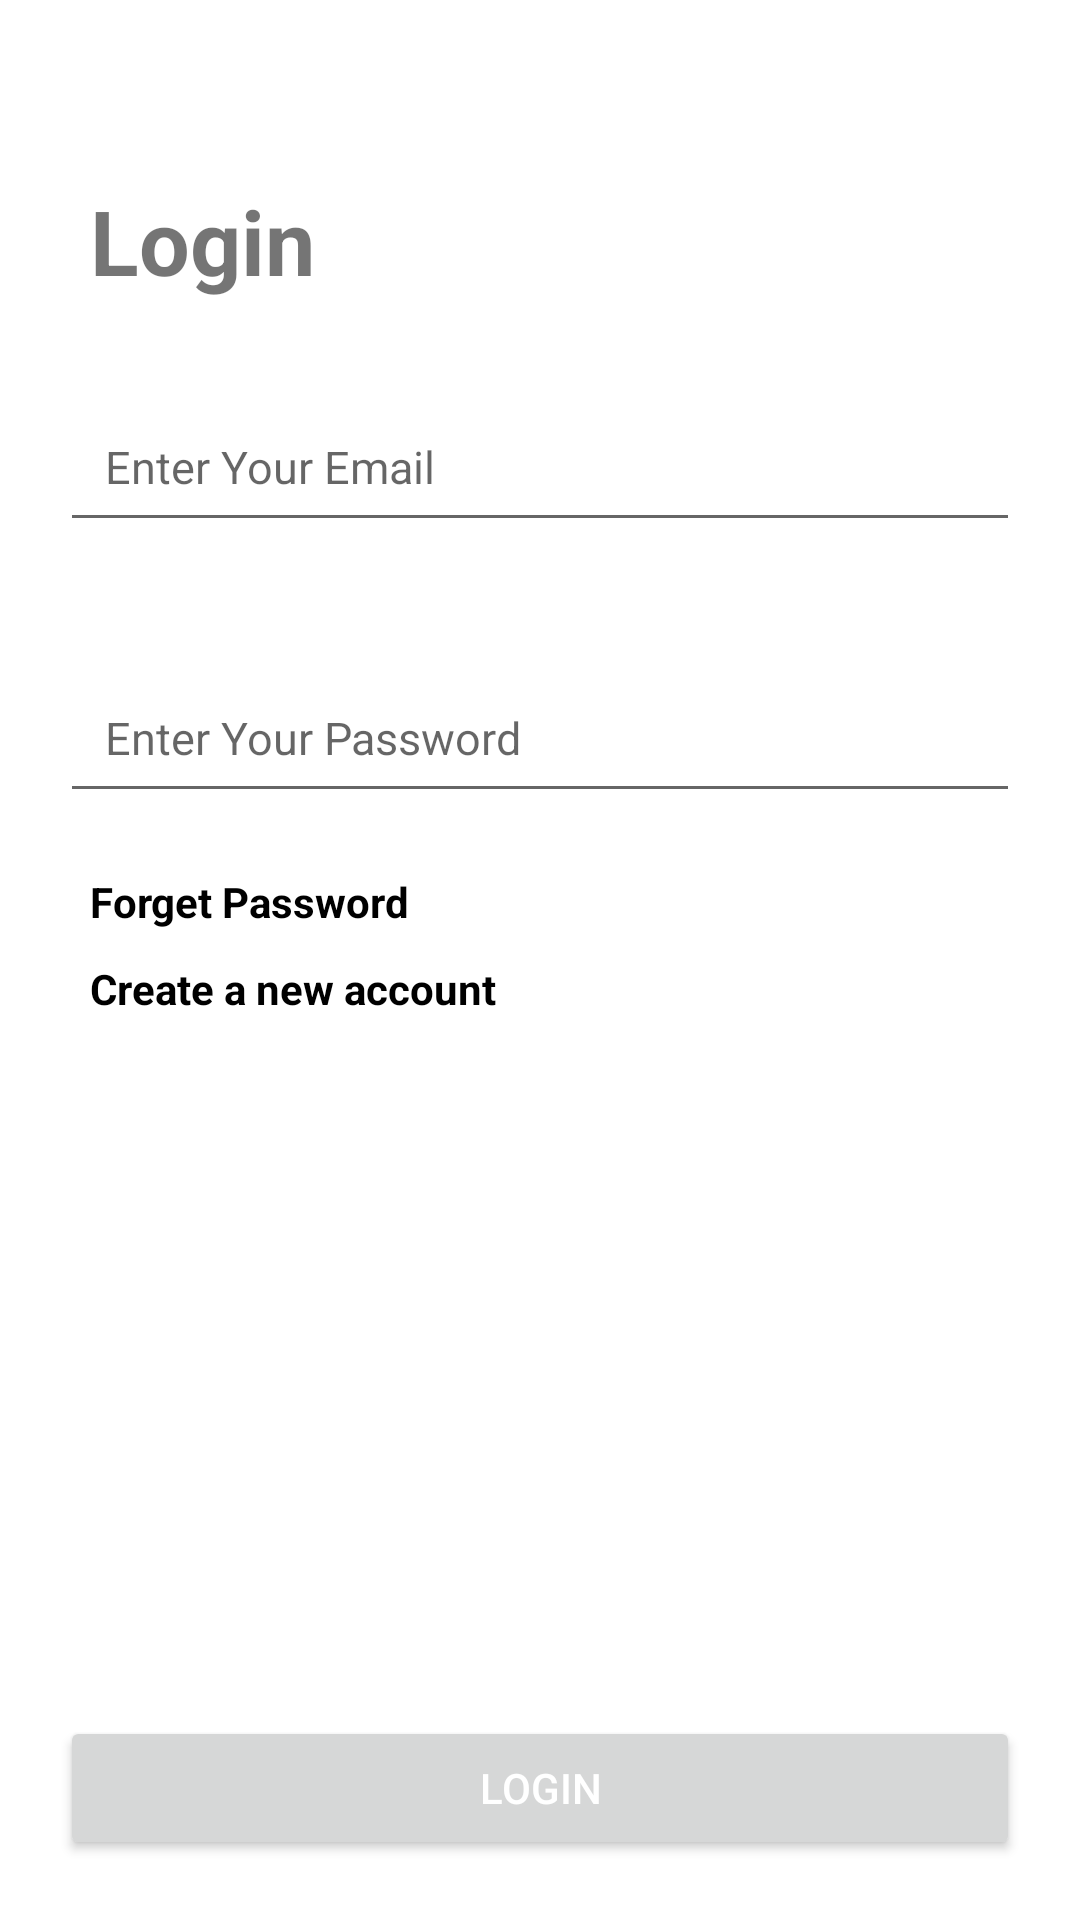

The Android layout XML behind this screen, and the referenced resources:
<!-- AndroidManifest.xml: application theme Theme.QuiteSmoking -->
<!-- res/layout/activity_login.xml -->
<?xml version="1.0" encoding="utf-8"?>
<RelativeLayout xmlns:android="http://schemas.android.com/apk/res/android"
    xmlns:app="http://schemas.android.com/apk/res-auto"
    xmlns:tools="http://schemas.android.com/tools"
    android:layout_width="match_parent"
    android:layout_height="match_parent"
    tools:context=".LoginActivity">

    <TextView
        android:id="@+id/tv_login"
        android:layout_width="wrap_content"
        android:layout_height="wrap_content"
        android:layout_alignParentStart="true"
        android:layout_marginStart="30dp"
        android:layout_marginTop="60dp"
        android:text="Login"
        android:textSize="30sp"
        android:textStyle="bold" />

    <com.google.android.material.textfield.TextInputEditText
        android:id="@+id/et_email"
        android:layout_width="match_parent"
        android:layout_height="wrap_content"
        android:layout_below="@id/tv_login"
        android:layout_marginStart="20dp"
        android:layout_marginTop="30dp"
        android:layout_marginEnd="20dp"
        android:layout_marginBottom="10dp"
        android:hint="Enter Your Email"
        android:inputType="textEmailAddress"
        android:padding="15dp"
        android:textSize="15sp"/>

    <com.google.android.material.textfield.TextInputEditText
        android:id="@+id/et_password"
        android:layout_width="match_parent"
        android:layout_height="wrap_content"
        android:layout_below="@id/et_email"
        android:layout_marginStart="20dp"
        android:layout_marginTop="30dp"
        android:layout_marginEnd="20dp"
        android:layout_marginBottom="10dp"
        android:hint="Enter Your Password"
        android:inputType="textPassword"
        android:padding="15dp"
        android:textSize="15sp" />

    <TextView
        android:id="@+id/tv_forgetPassword"
        android:layout_width="wrap_content"
        android:layout_height="wrap_content"
        android:layout_below="@id/et_password"
        android:layout_marginStart="30dp"
        android:layout_marginTop="10dp"
        android:text="Forget Password"
        android:textColor="@color/black"
        android:textStyle="bold" />

    <TextView
        android:id="@+id/tv_createAccount"
        android:layout_width="wrap_content"
        android:layout_height="wrap_content"
        android:layout_below="@id/tv_forgetPassword"
        android:layout_marginStart="30dp"
        android:layout_marginTop="10dp"
        android:text="Create a new account"
        android:textColor="@color/black"
        android:textStyle="bold" />

    <Button
        android:id="@+id/btn_login"
        android:layout_width="match_parent"
        android:layout_height="wrap_content"
        android:layout_alignParentBottom="true"
        android:layout_marginStart="20dp"
        android:layout_marginTop="20dp"
        android:layout_marginEnd="20dp"
        android:layout_marginBottom="20dp"
        android:padding="10dp"
        android:text="Login"
        android:textColor="@color/white"/>
</RelativeLayout>
<!-- resources referenced by this layout -->
<resources>
  <style name="Theme.QuiteSmoking" parent="Theme.MaterialComponents.DayNight.NoActionBar">
          
          <item name="colorPrimary">@color/purple_500</item>
          <item name="colorPrimaryVariant">@color/purple_700</item>
          <item name="colorOnPrimary">@color/white</item>
          
          <item name="colorSecondary">@color/teal_200</item>
          <item name="colorSecondaryVariant">@color/teal_700</item>
          <item name="colorOnSecondary">@color/black</item>
          
          <item name="android:statusBarColor" tools:targetApi="l">?attr/colorPrimaryVariant</item>
          
      </style>
  <!-- not gathered from this repository: default colours our renderer supplied (Android Studio template values) -->
  <color name="purple_500">#FF6200EE</color>
  <color name="purple_700">#FF3700B3</color>
  <color name="teal_200">#FF03DAC5</color>
  <color name="teal_700">#FF018786</color>
  <color name="black">#FF000000</color>
  <color name="white">#FFFFFFFF</color>
</resources>
